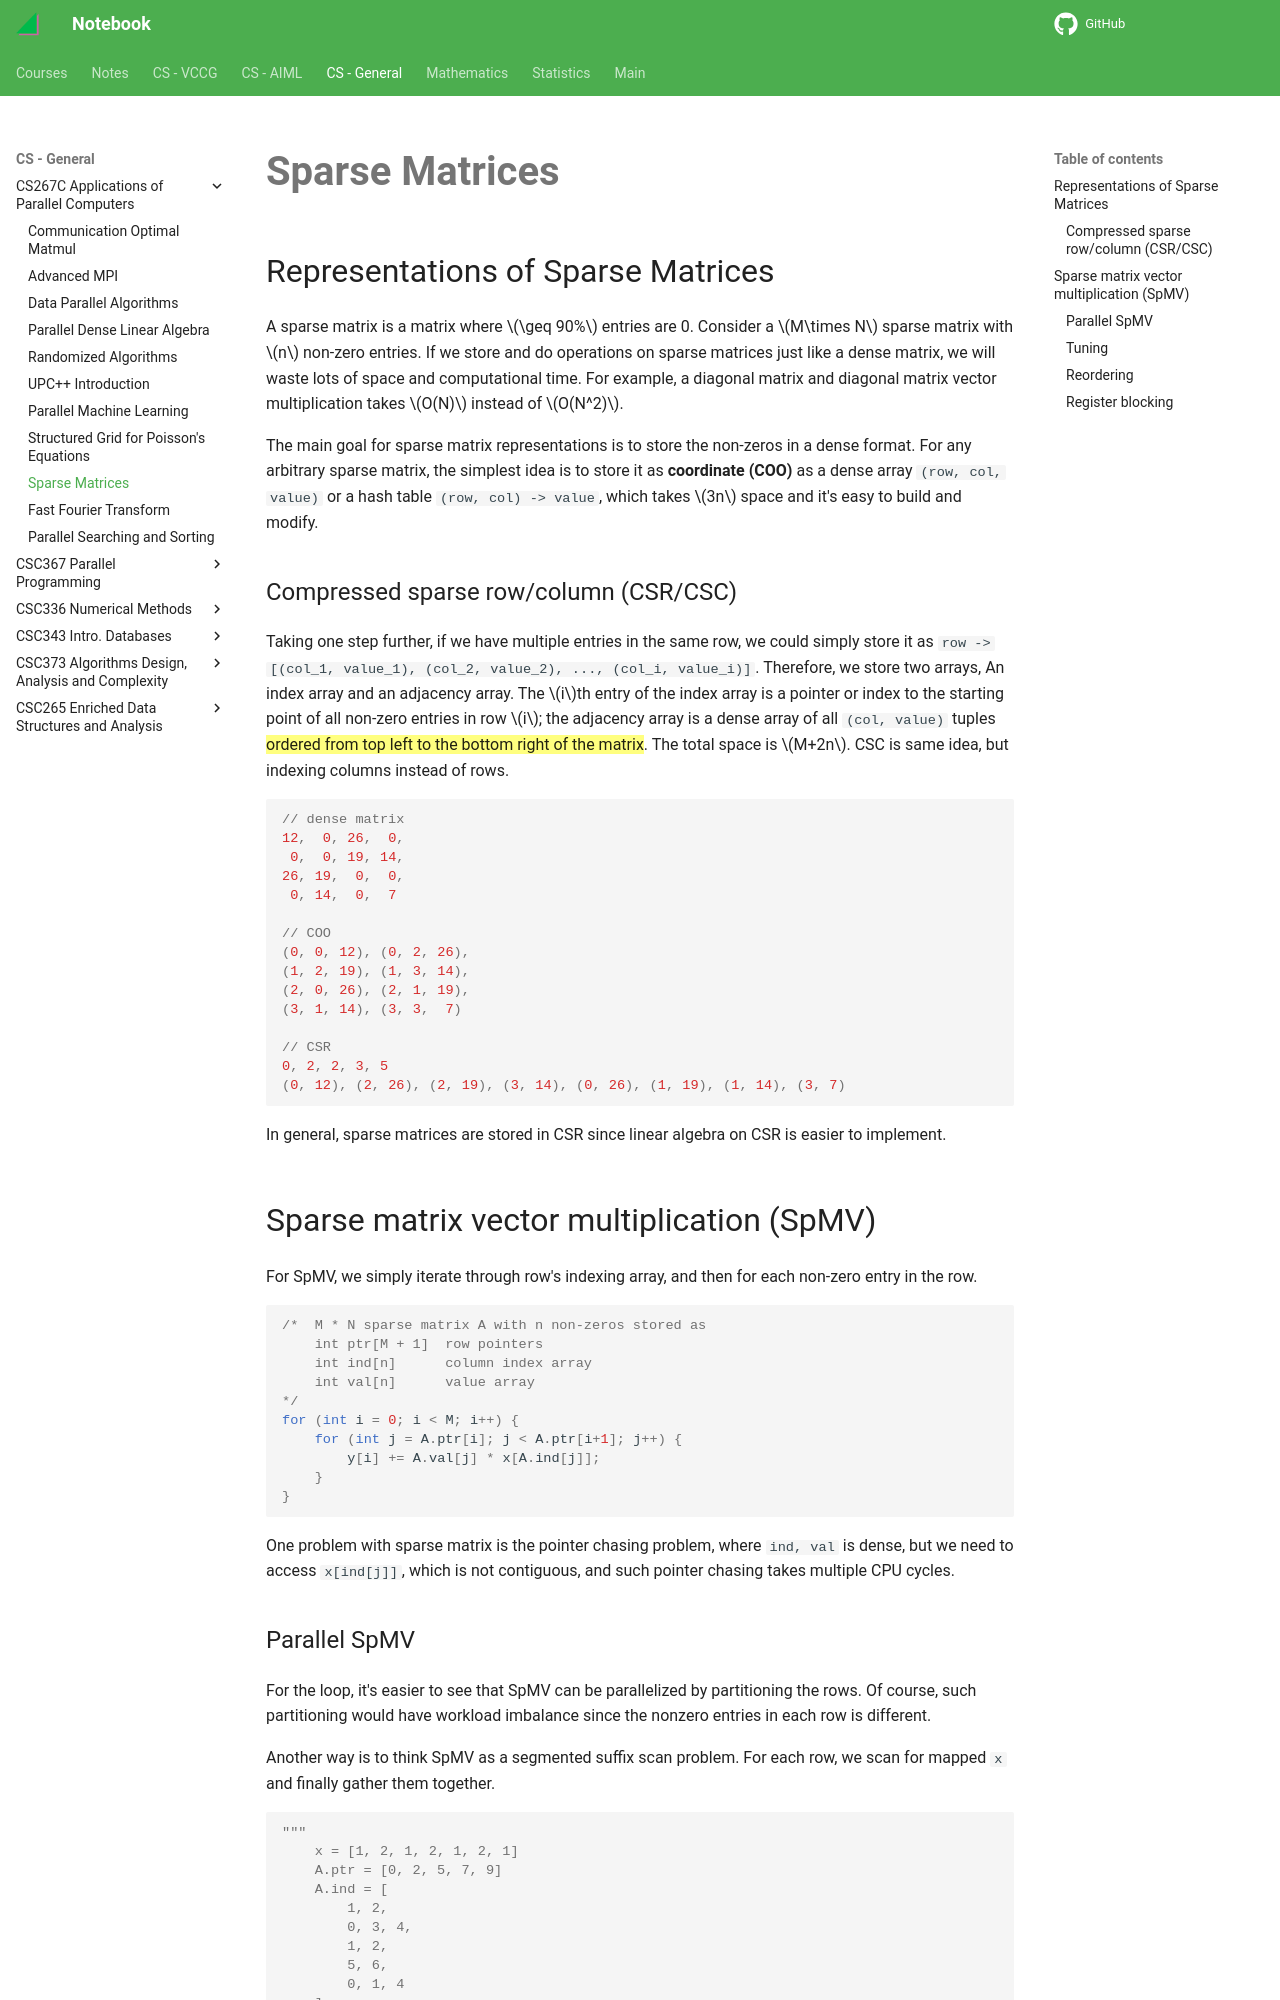

repository: haoda-li/notebook · page: csg/cs267/sparse_matrix.html · generator: mkdocs

# Sparse Matrices

## Representations of Sparse Matrices

A sparse matrix is a matrix where $\geq 90%$ entries are 0. Consider a $M\times N$ sparse matrix with $n$ non-zero entries. If we store and do operations on sparse matrices just like a dense matrix, we will waste lots of space and computational time. For example, a diagonal matrix and diagonal matrix vector multiplication takes $O(N)$ instead of $O(N^2)$. 

The main goal for sparse matrix representations is to store the non-zeros in a dense format. For any arbitrary sparse matrix, the simplest idea is to store it as __coordinate (COO)__ as a dense array `(row, col, value)` or a hash table `(row, col) -> value`, which takes $3n$ space and it's easy to build and modify. 

### Compressed sparse row/column (CSR/CSC)

Taking one step further, if we have multiple entries in the same row, we could simply store it as `row -> [(col_1, value_1), (col_2, value_2), ..., (col_i, value_i)]`. Therefore, we store two arrays, An index array and an adjacency array. The $i$th entry of the index array is a pointer or index to the starting point of all non-zero entries in row $i$; the adjacency array is a dense array of all `(col, value)` tuples ==ordered from top left to the bottom right of the matrix==. The total space is $M+2n$. CSC is same idea, but indexing columns instead of rows. 

```c
// dense matrix
12,  0, 26,  0,
 0,  0, 19, 14,
26, 19,  0,  0,
 0, 14,  0,  7

// COO
(0, 0, 12), (0, 2, 26),
(1, 2, 19), (1, 3, 14),
(2, 0, 26), (2, 1, 19),
(3, 1, 14), (3, 3,  7)

// CSR
0, 2, 2, 3, 5
(0, 12), (2, 26), (2, 19), (3, 14), (0, 26), (1, 19), (1, 14), (3, 7)
```

In general, sparse matrices are stored in CSR since linear algebra on CSR is easier to implement. 

## Sparse matrix vector multiplication (SpMV)
For SpMV, we simply iterate through row's indexing array, and then for each non-zero entry in the row. 

```c
/*  M * N sparse matrix A with n non-zeros stored as
    int ptr[M + 1]  row pointers
    int ind[n]      column index array
    int val[n]      value array
*/
for (int i = 0; i < M; i++) {
    for (int j = A.ptr[i]; j < A.ptr[i+1]; j++) {
        y[i] += A.val[j] * x[A.ind[j]];
    }
}
```

One problem with sparse matrix is the pointer chasing problem, where `ind, val` is dense, but we need to access `x[ind[j]]`, which is not contiguous, and such pointer chasing takes multiple CPU cycles.
